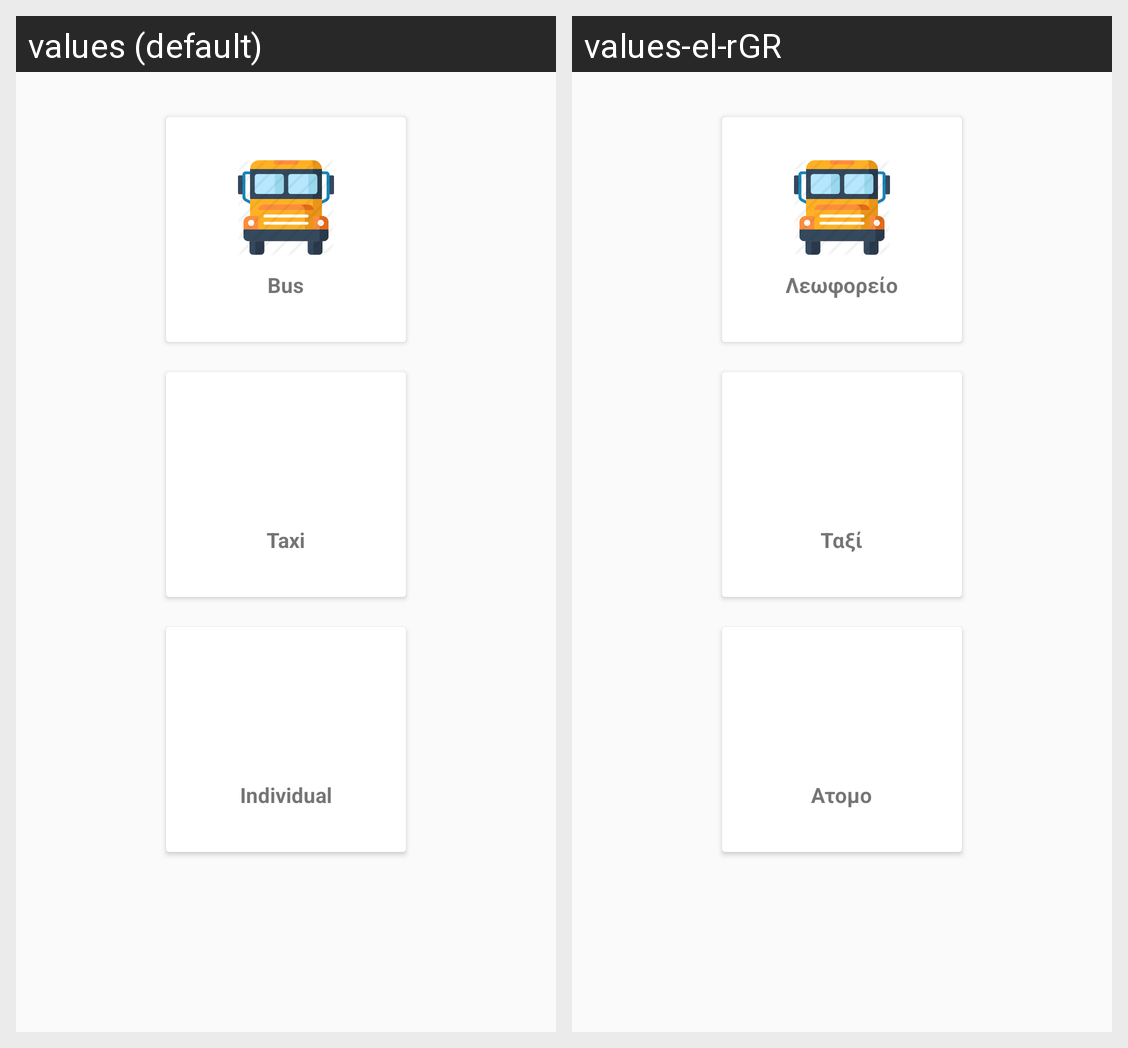

Translations of the strings shown on this Android screen, per locale in the grid:
Android screen res/layout/activity_check_early_vehicle.xml rendered under 2 locales, left to right: values (default), values-el-rGR. Device: Nexus 5 (rendered at 1080×1920; each locale shown at half size, 540×960, under a caption strip naming it); theme AppTheme.
Strings drawn on this screen, with the default value and each locale's value (text and hints the layout hard-codes, and strings that could not be matched under every locale, appear in the picture but are not listed):

Bus
  values: Bus
  values-el-rGR: Λεωφορείο

Taxi
  values: Taxi
  values-el-rGR: Ταξί

Individual
  values: Individual
  values-el-rGR: Ατομο
